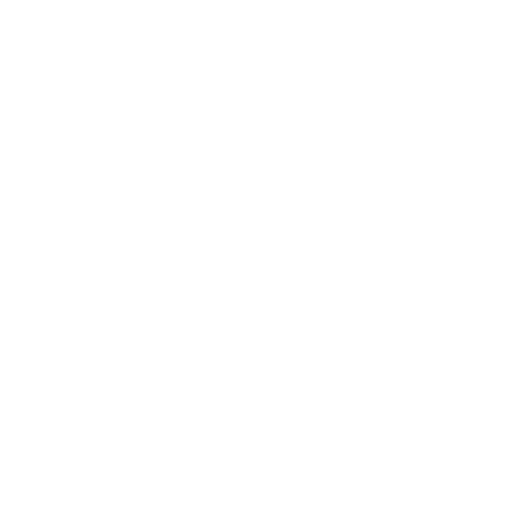
t = 0.00 s
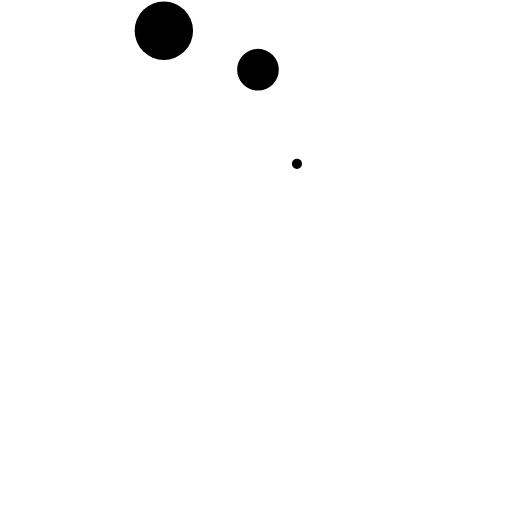
t = 0.29 s
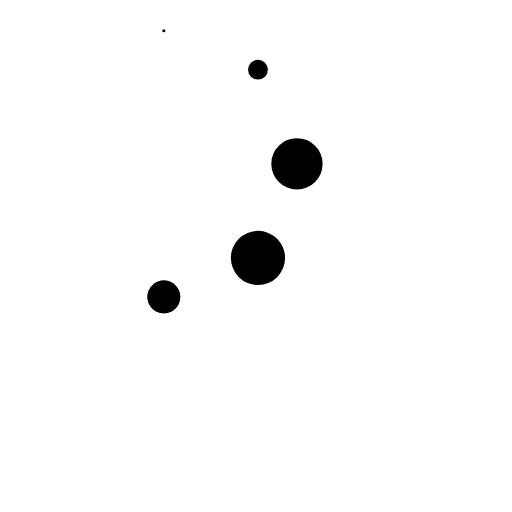
t = 0.63 s
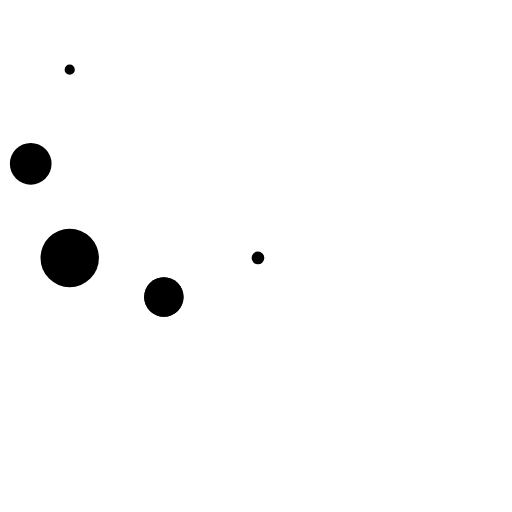
t = 0.92 s
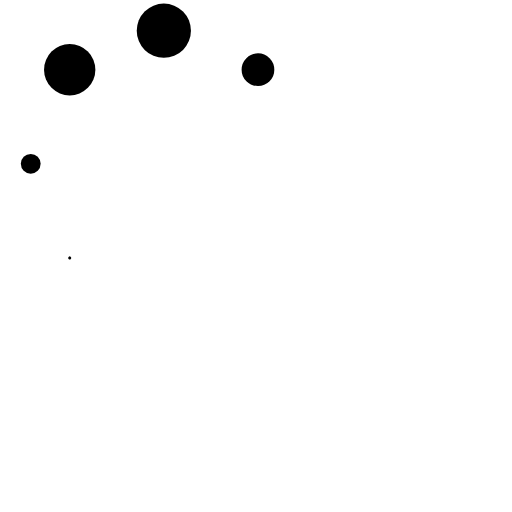
t = 1.25 s
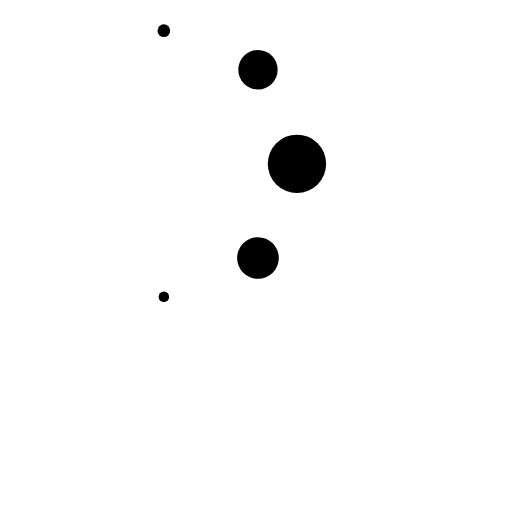
t = 1.54 s

The animated SVG that drew these frames (rendered in a browser with its animation timeline set to each time). Animation: 9 SMIL elements (animate=9); one cycle of 1.88 s, repeats indefinitely.

<svg xmlns="http://www.w3.org/2000/svg" xmlns:xlink="http://www.w3.org/1999/xlink" viewBox="0 0 50 50" xml:space="preserve">
    <circle cx="16" cy="3" r="0">
        <animate attributeName="r" values="0;3;0;0" dur="1s" repeatCount="indefinite" begin="0" keySplines="0.2 0.2 0.4 0.8;0.2 0.2 0.4 0.8;0.2 0.2 0.4 0.8" calcMode="spline" />
    </circle>
    <circle transform="rotate(45 16 16)" cx="16" cy="3" r="0">
        <animate attributeName="r" values="0;3;0;0" dur="1s" repeatCount="indefinite" begin="0.125s" keySplines="0.2 0.2 0.4 0.8;0.2 0.2 0.4 0.8;0.2 0.2 0.4 0.8" calcMode="spline" />
    </circle>
    <circle transform="rotate(90 16 16)" cx="16" cy="3" r="0">
        <animate attributeName="r" values="0;3;0;0" dur="1s" repeatCount="indefinite" begin="0.25s" keySplines="0.2 0.2 0.4 0.8;0.2 0.2 0.4 0.8;0.2 0.2 0.4 0.8" calcMode="spline" />
    </circle>
    <circle transform="rotate(135 16 16)" cx="16" cy="3" r="0">
        <animate attributeName="r" values="0;3;0;0" dur="1s" repeatCount="indefinite" begin="0.375s" keySplines="0.2 0.2 0.4 0.8;0.2 0.2 0.4 0.8;0.2 0.2 0.4 0.8" calcMode="spline" />
    </circle>
    <circle transform="rotate(180 16 16)" cx="16" cy="3" r="0">
        <animate attributeName="r" values="0;3;0;0" dur="1s" repeatCount="indefinite" begin="0.5s" keySplines="0.2 0.2 0.4 0.8;0.2 0.2 0.4 0.8;0.2 0.2 0.4 0.8" calcMode="spline" />
    </circle>
    <circle transform="rotate(225 16 16)" cx="16" cy="3" r="0">
        <animate attributeName="r" values="0;3;0;0" dur="1s" repeatCount="indefinite" begin="0.625s" keySplines="0.2 0.2 0.4 0.8;0.2 0.2 0.4 0.8;0.2 0.2 0.4 0.8" calcMode="spline" />
    </circle>
    <circle transform="rotate(270 16 16)" cx="16" cy="3" r="0">
        <animate attributeName="r" values="0;3;0;0" dur="1s" repeatCount="indefinite" begin="0.75s" keySplines="0.2 0.2 0.4 0.8;0.2 0.2 0.4 0.8;0.2 0.2 0.4 0.8" calcMode="spline" />
    </circle>
    <circle transform="rotate(315 16 16)" cx="16" cy="3" r="0">
        <animate attributeName="r" values="0;3;0;0" dur="1s" repeatCount="indefinite" begin="0.875s" keySplines="0.2 0.2 0.4 0.8;0.2 0.2 0.4 0.8;0.2 0.2 0.4 0.8" calcMode="spline" />
    </circle>
    <circle transform="rotate(180 16 16)" cx="16" cy="3" r="0">
        <animate attributeName="r" values="0;3;0;0" dur="1s" repeatCount="indefinite" begin="0.5s" keySplines="0.2 0.2 0.4 0.8;0.2 0.2 0.4 0.8;0.2 0.2 0.4 0.8" calcMode="spline" />
    </circle>
</svg>
